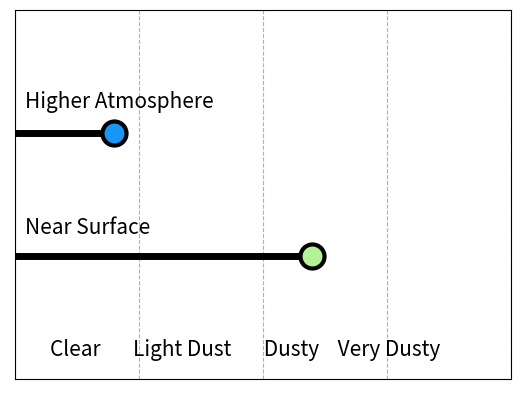

This figure's Python source:
import matplotlib.pyplot as plt
from matplotlib import cm
from matplotlib.colors import Normalize
import numpy as np
import matplotlib.patches as mpatches
from mpl_toolkits.axes_grid1.inset_locator import inset_axes

high = 0.001
low = 0.003

x_max = .005

fig, ax12 = plt.subplots()

norm = Normalize(vmin=0,vmax=x_max)
cmap=cm.get_cmap("rainbow")


x_ticks = np.linspace(0,x_max,5)



ax12.plot((-1, low), (1, 1), lw=5, color="black")
ax12.plot((-1, high), (2, 2), lw=5, color="black")


ax12.scatter(low, 1, s=300, color=cmap(norm(low)), lw=3, zorder=10, edgecolors="black")
ax12.scatter(high, 2, s=300, color=cmap(norm(high)), lw=3, zorder=10, edgecolors="black")

ax12.set_xticklabels('')
ax12.set_xticks(x_ticks)
x_offset = x_max/8
ax12.set_xticks([x+x_offset for x in x_ticks], minor=True)
ax12.set_xticklabels("")


ax12.tick_params(axis="x", width=0, color="white",which="both")
ax12.tick_params(axis="y", width=0, color="white")

ax12.set_yticks([1, 2]
                )
ax12.set_yticklabels([])
ax12.grid(axis="x",ls="dashed")

ax12.set_xlim(0, x_max)
ax12.set_ylim(0, 3)

ax12.text(0.02, 0.38, 'Near Surface',
        verticalalignment='bottom', horizontalalignment='left',
        transform=ax12.transAxes,
        color='black', fontsize=15)

ax12.text(0.02, 0.72, 'Higher Atmosphere',
        verticalalignment='bottom', horizontalalignment='left',
        transform=ax12.transAxes,
        color='black', fontsize=15)

ax12.text(0.07, 0.05, 'Clear       Light Dust       Dusty    Very Dusty',
        verticalalignment='bottom', horizontalalignment='left',
        transform=ax12.transAxes,
        color='black', fontsize=15)
